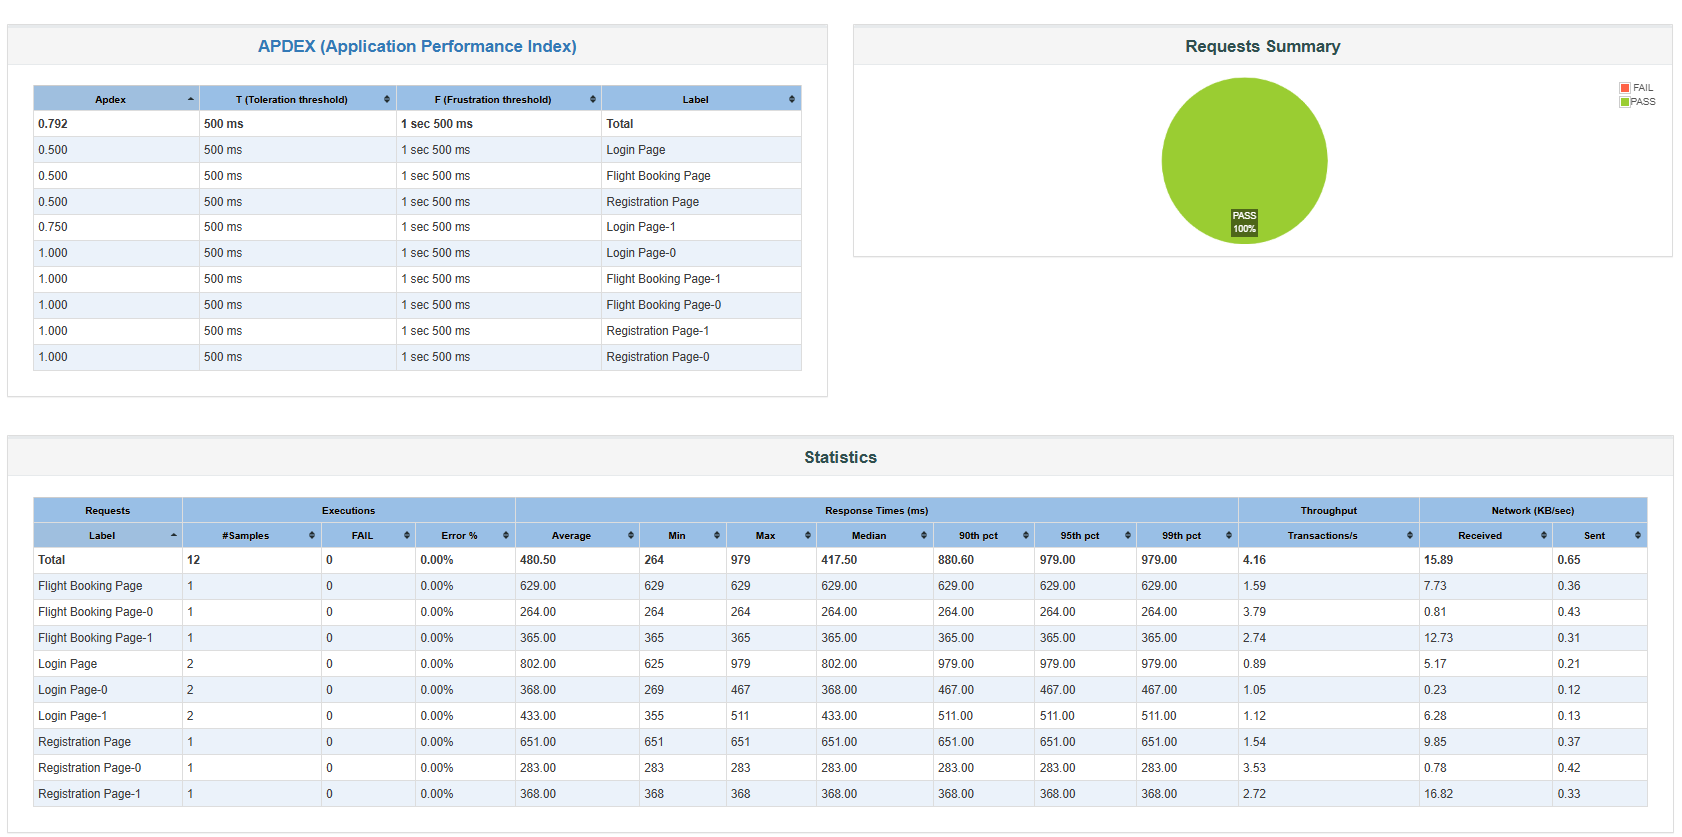

Source data for this figure (header and first rows):
timeStamp, elapsed, label, responseCode, responseMessage, threadName, dataType, success, failureMessage, bytes, sentBytes, grpThreads, allThreads, URL, Latency, IdleTime, Connect
1760888702917, 979, Login Page, 200, OK, Thread Group 1-1, text, true, , 5972, 240, 1, 1, https://blazedemo.com/login, 467, 0, 32
1760888702917, 467, Login Page-0, 302, Found, Thread Group 1-1, text, true, , 224, 120, 1, 1, http://blazedemo.com/login, 467, 0, 32
1760888703385, 511, Login Page-1, 200, OK, Thread Group 1-1, text, true, , 5748, 120, 1, 1, https://blazedemo.com/login, 510, 0, 117
1760888703899, 651, Registration Page, 200, OK, Thread Group 1-1, text, true, , 6567, 246, 1, 1, https://blazedemo.com/register, 283, 0, 0
1760888703899, 283, Registration Page-0, 302, Found, Thread Group 1-1, text, true, , 227, 123, 1, 1, http://blazedemo.com/register, 283, 0, 0
1760888704182, 368, Registration Page-1, 200, OK, Thread Group 1-1, text, true, , 6340, 123, 1, 1, https://blazedemo.com/register, 363, 0, 0
1760888704550, 625, Login Page, 200, OK, Thread Group 1-1, text, true, , 5978, 240, 1, 1, https://blazedemo.com/login, 269, 0, 0
1760888704550, 269, Login Page-0, 302, Found, Thread Group 1-1, text, true, , 224, 120, 1, 1, http://blazedemo.com/login, 269, 0, 0
1760888704820, 355, Login Page-1, 200, OK, Thread Group 1-1, text, true, , 5754, 120, 1, 1, https://blazedemo.com/login, 349, 0, 0
1760888705175, 629, Flight Booking Page, 200, OK, Thread Group 1-1, text, true, , 4976, 230, 1, 1, https://blazedemo.com/, 264, 0, 0
1760888705175, 264, Flight Booking Page-0, 302, Found, Thread Group 1-1, text, true, , 219, 115, 1, 1, http://blazedemo.com/, 264, 0, 0
1760888705439, 365, Flight Booking Page-1, 200, OK, Thread Group 1-1, text, true, , 4757, 115, 1, 1, https://blazedemo.com/, 362, 0, 0
